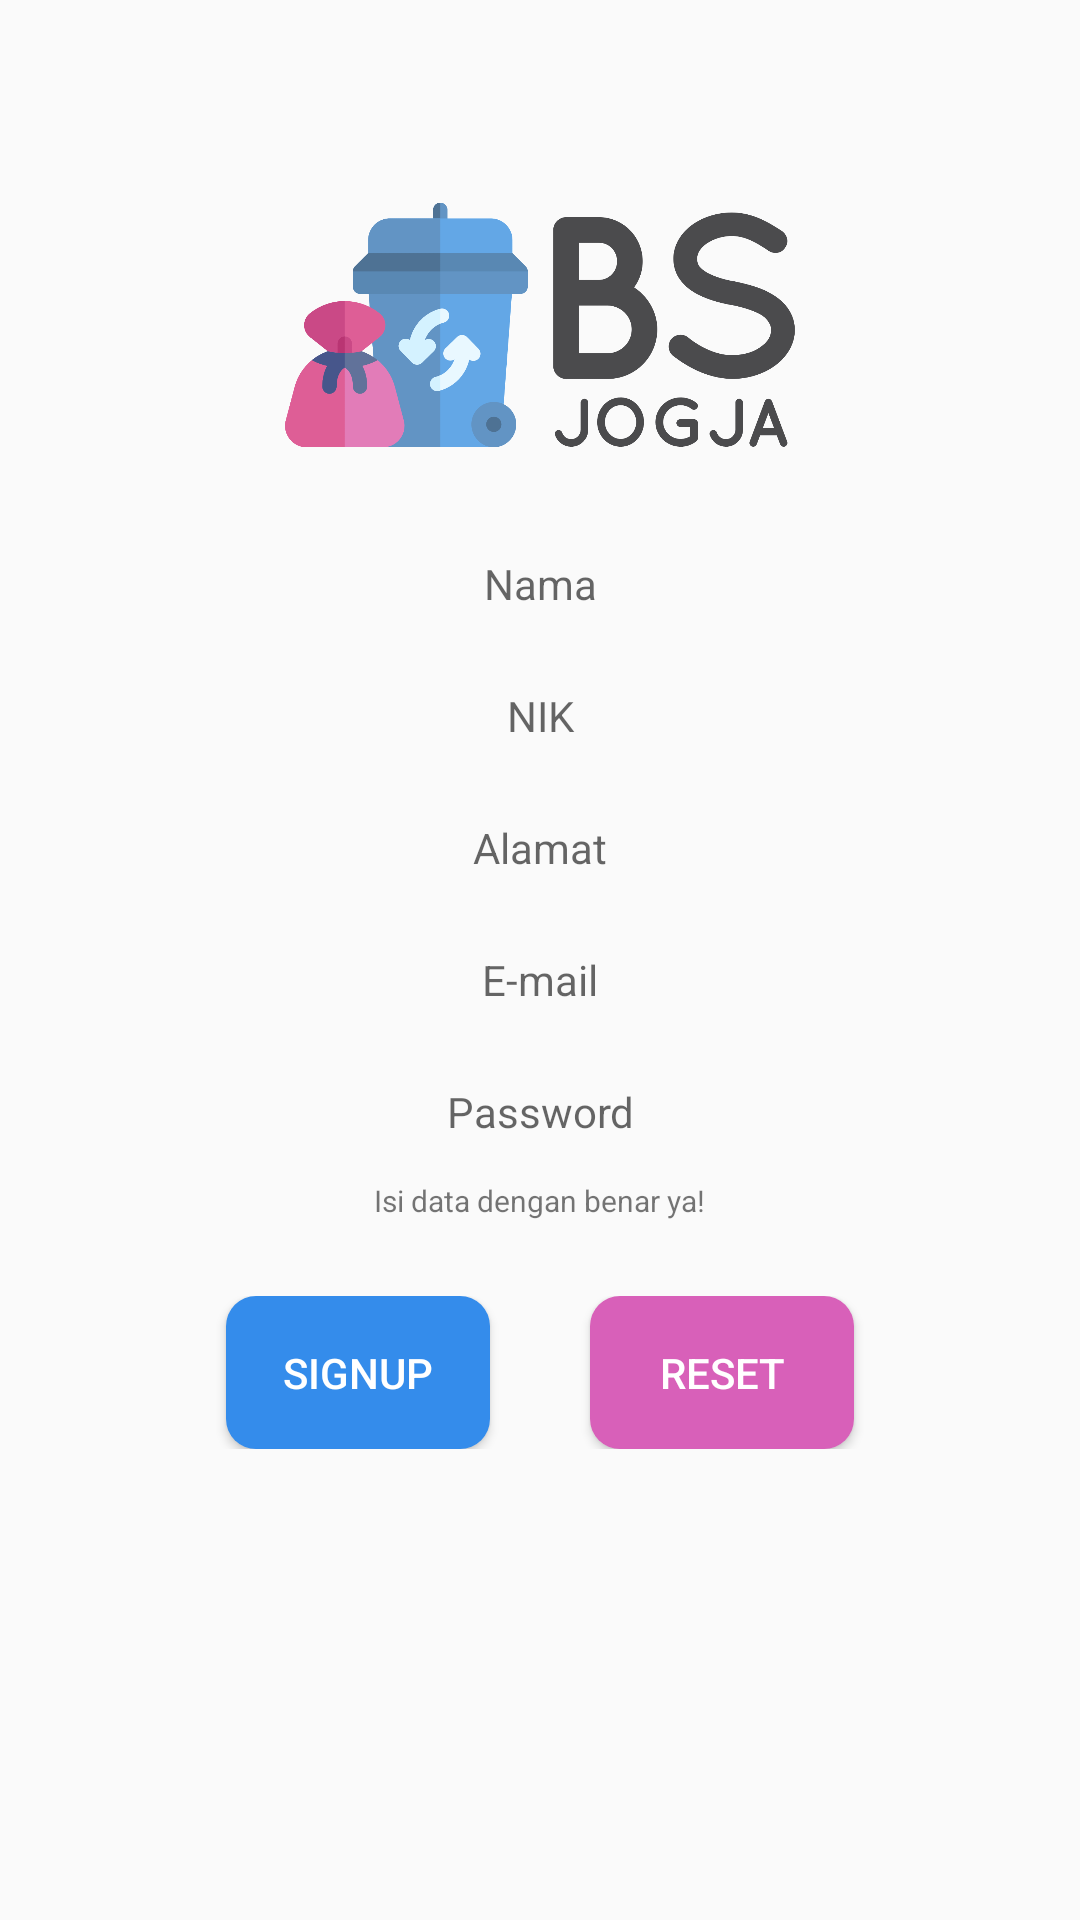

Produce the Android XML layout that renders to this screen, including the resource entries it uses.
<!-- AndroidManifest.xml: application theme AppTheme -->
<!-- res/layout/activity_signup.xml -->
<?xml version="1.0" encoding="utf-8"?>
<RelativeLayout xmlns:android="http://schemas.android.com/apk/res/android"
    xmlns:tools="http://schemas.android.com/tools"
    xmlns:app="http://schemas.android.com/apk/res-auto"
    android:id="@+id/activity_main"
    android:layout_width="match_parent"
    android:layout_height="match_parent"
    android:padding="70px"
    tools:context=".Login">
    <LinearLayout
        android:id="@+id/form"
        android:layout_width="match_parent"
        android:layout_height="match_parent"
        android:layout_centerInParent="true"
        android:orientation="vertical">
        <ImageView
            android:layout_width="510px"
            android:layout_height="400px"
            android:layout_gravity="center"
            android:src="@drawable/bslogin"
            android:textAlignment="center"
            android:layout_marginTop="55px"
            android:layout_marginBottom="20px"/>

        <LinearLayout
            android:layout_width="match_parent"
            android:layout_height="wrap_content"
            android:orientation="vertical">
            <EditText
                android:id="@+id/nama"
                android:layout_width="match_parent"
                android:layout_height="match_parent"
                android:background="@drawable/box"
                android:textAlignment="center"
                android:hint="Nama"
                android:paddingTop="10px"
                android:paddingBottom="10px"
                android:textSize="14dp"
                android:maxLines="1"
                android:layout_marginBottom="55px"/>
            <EditText
                android:id="@+id/nik"
                android:layout_width="match_parent"
                android:layout_height="match_parent"
                android:background="@drawable/box"
                android:textAlignment="center"
                android:hint="NIK"
                android:inputType="number"
                android:paddingTop="10px"
                android:paddingBottom="10px"
                android:textSize="14dp"
                android:maxLines="1"
                android:layout_marginBottom="55px"/>
            <EditText
                android:id="@+id/alamato"
                android:layout_width="match_parent"
                android:layout_height="match_parent"
                android:background="@drawable/box"
                android:textAlignment="center"
                android:hint="Alamat"
                android:paddingTop="10px"
                android:paddingBottom="10px"
                android:textSize="14dp"
                android:maxLines="1"
                android:layout_marginBottom="55px"/>
            <EditText
                android:id="@+id/userni"
                android:layout_width="match_parent"
                android:layout_height="match_parent"
                android:background="@drawable/box"
                android:textAlignment="center"
                android:hint="E-mail"
                android:inputType="textEmailAddress"
                android:paddingTop="10px"
                android:paddingBottom="10px"
                android:textSize="14dp"
                android:maxLines="1"
                android:layout_marginBottom="55px"/>
            <EditText
                android:id="@+id/passi"
                android:layout_width="match_parent"
                android:layout_height="match_parent"
                android:background="@drawable/box"
                android:textAlignment="center"
                android:hint="Password"
                android:inputType="textPassword"
                android:maxLines="1"
                android:textSize="14dp"
                android:paddingTop="10px"
                android:paddingBottom="5px"
                android:layout_marginBottom="35px"/>
            <TextView
                android:layout_width="wrap_content"
                android:layout_height="wrap_content"
                android:layout_gravity="center"
                android:textSize="10dp"
                android:layout_marginBottom="10dp"
                android:text="Isi data dengan benar ya!"/>
        </LinearLayout>


        <LinearLayout
            android:layout_width="match_parent"
            android:layout_height="wrap_content"
            android:orientation="horizontal"
            android:gravity="center"
            android:layout_marginTop="15dp">
            <Button
                android:id="@+id/btnSignup"
                android:layout_width="wrap_content"
                android:layout_height="match_parent"
                android:gravity="center"
                android:padding="16dp"
                android:background="@drawable/buton"
                android:layout_marginRight="100px"
                android:text="Signup"
                android:textColor="#fff" />
            <Button
                android:id="@+id/btnReset"
                android:layout_width="wrap_content"
                android:layout_height="match_parent"
                android:gravity="center"
                android:padding="16dp"
                android:background="@drawable/buton2"
                android:text="Reset"
                android:textColor="#fff" />
        </LinearLayout>

    </LinearLayout>

</RelativeLayout>
<!-- resources referenced by this layout -->
<resources>
  <!-- drawable bslogin: png bitmap (drawable, 39694 bytes) -->
  <!-- drawable buton (drawable) -->
  <?xml version="1.0" encoding="utf-8"?>
  <shape xmlns:android="http://schemas.android.com/apk/res/android">
      <corners android:radius="10dp"/>
      <solid android:color="#348ceb"/>
  </shape>
  <!-- drawable buton2 (drawable) -->
  <?xml version="1.0" encoding="utf-8"?>
  <shape xmlns:android="http://schemas.android.com/apk/res/android">
      <corners android:radius="10dp"/>
      <solid android:color="#D860B9"/>
  </shape>
  <style name="AppTheme" parent="Theme.AppCompat.Light.DarkActionBar">
          
          <item name="colorPrimary">@color/colorPrimary</item>
          <item name="colorPrimaryDark">@color/colorPrimaryDark</item>
          <item name="colorAccent">@color/colorAccent</item>
          <item name="android:windowContentOverlay">@null</item>
      </style>
  <color name="colorPrimary">#3d8dd9</color>
  <color name="colorPrimaryDark">#3376b5</color>
  <color name="colorAccent">#03DAC5</color>
</resources>
